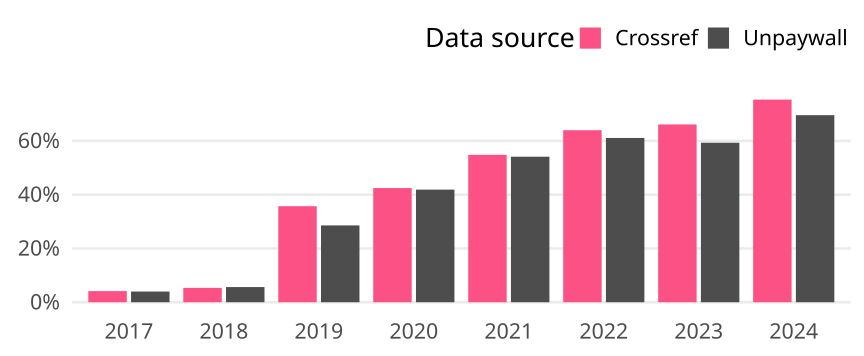

Source data for this figure (header and first rows):
cr_year, cat, article_total, name, oa_articles, oa_share
2017, Germany, 603, Crossref, 25, 0.04146
2017, Germany, 603, Unpaywall, 24, 0.0398
2018, Germany, 674, Crossref, 36, 0.05341
2018, Germany, 674, Unpaywall, 38, 0.05638
2019, Germany, 574, Crossref, 205, 0.3571
2019, Germany, 574, Unpaywall, 164, 0.2857
2020, Germany, 690, Crossref, 293, 0.4246
2020, Germany, 690, Unpaywall, 289, 0.4188
2021, Germany, 728, Crossref, 399, 0.5481
2021, Germany, 728, Unpaywall, 394, 0.5412
2022, Germany, 694, Crossref, 444, 0.6398
2022, Germany, 694, Unpaywall, 424, 0.611
2023, Germany, 735, Crossref, 486, 0.6612
2023, Germany, 735, Unpaywall, 436, 0.5932
2024, Germany, 207, Crossref, 156, 0.7536
2024, Germany, 207, Unpaywall, 144, 0.6957
